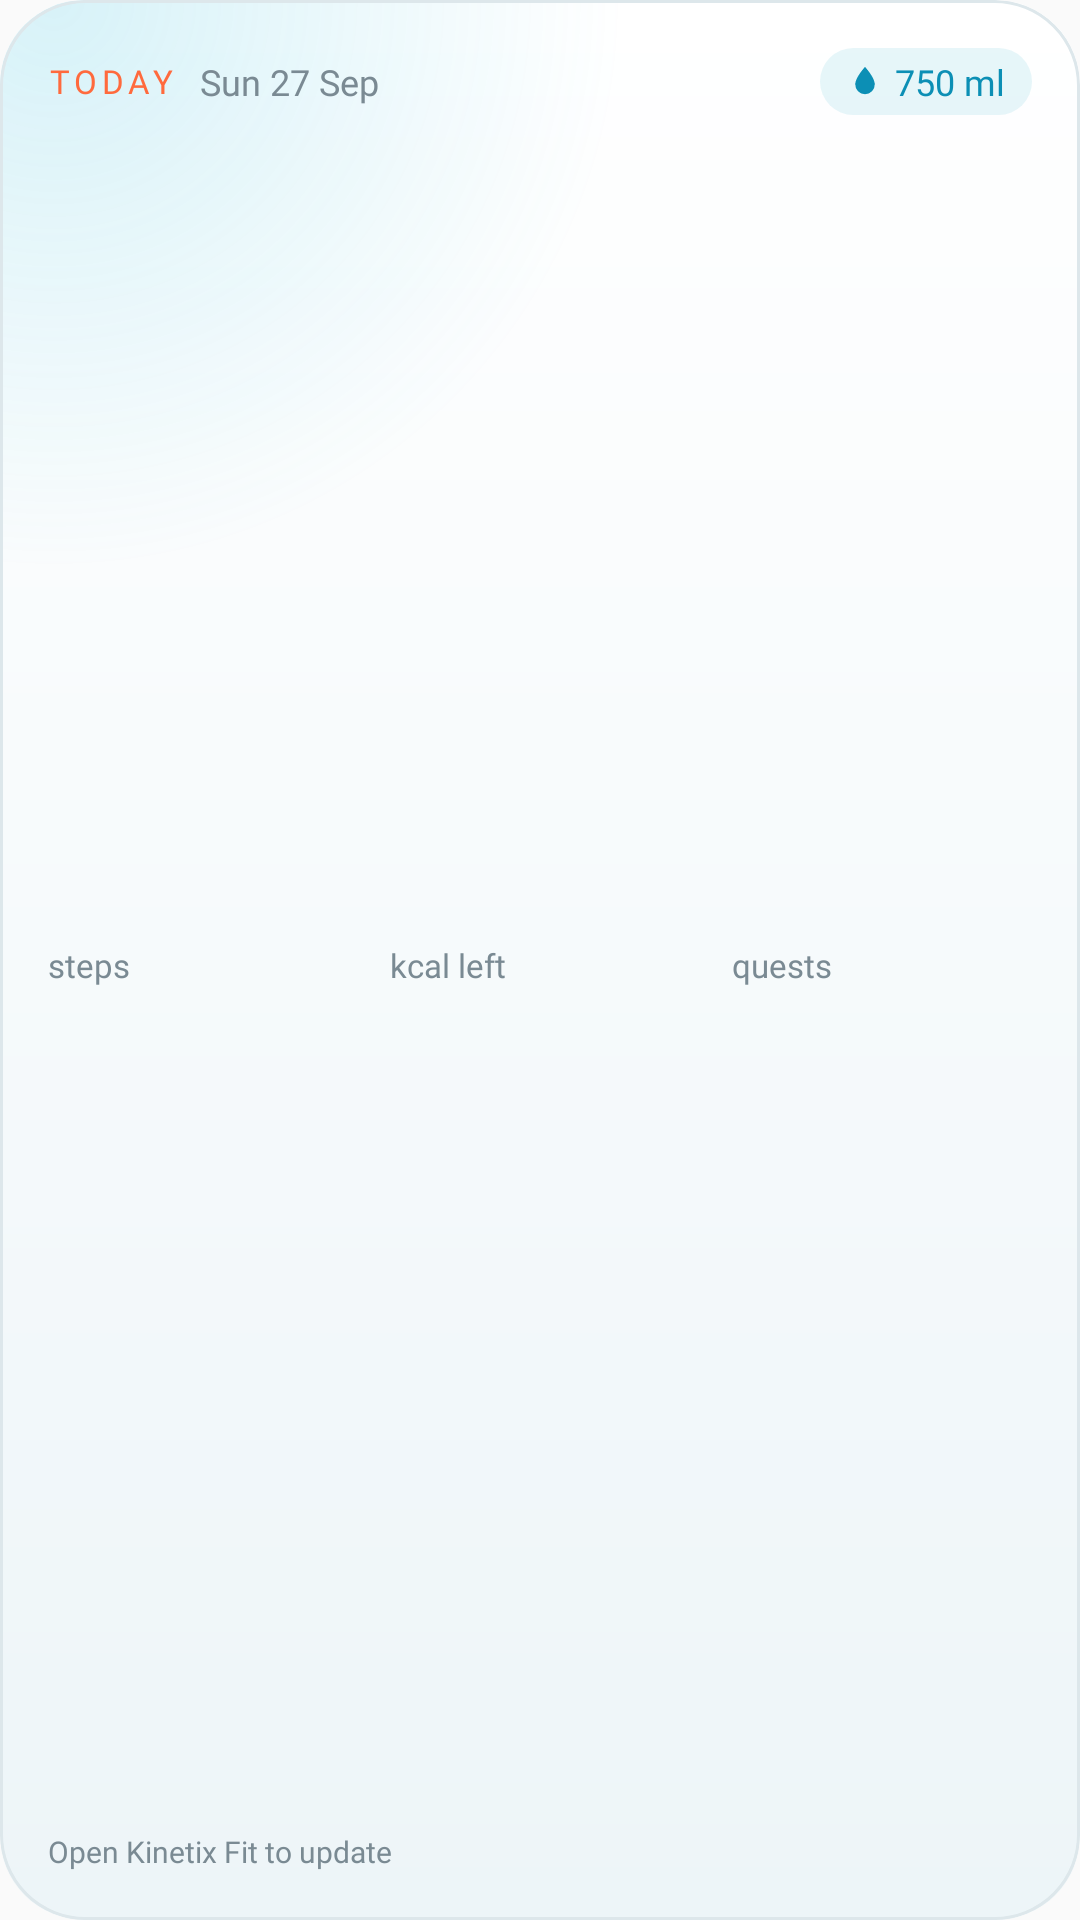

Here is an Android app screen rendered from its layout file. Give the layout XML and the strings, colors and styles it references.
<!-- AndroidManifest.xml: application theme AppTheme -->
<!-- res/layout/widget_today.xml -->
<?xml version="1.0" encoding="utf-8"?>
<LinearLayout xmlns:android="http://schemas.android.com/apk/res/android"
    android:id="@android:id/background"
    android:layout_width="match_parent" android:layout_height="match_parent"
    android:background="@drawable/widget_glass" android:clipToOutline="true"
    android:orientation="vertical" android:padding="16dp">
    <LinearLayout android:layout_width="match_parent" android:layout_height="wrap_content" android:orientation="horizontal" android:gravity="center_vertical">
        <TextView android:layout_width="wrap_content" android:layout_height="wrap_content" android:text="TODAY" android:textSize="11sp"
            android:fontFamily="@font/kx_text_bold" android:letterSpacing="0.14" android:textColor="#FFFF6A3D" />
        <TextView android:id="@+id/date" android:layout_width="0dp" android:layout_weight="1" android:layout_height="wrap_content"
            android:layout_marginStart="8dp" android:text="Sun 27 Sep" android:textSize="12sp" android:fontFamily="@font/kx_text"
            android:textColor="@color/kx_glass_ink_3" android:maxLines="1" />
        <LinearLayout android:layout_width="wrap_content" android:layout_height="wrap_content" android:background="@drawable/widget_status_pill"
            android:paddingHorizontal="9dp" android:paddingVertical="3dp" android:orientation="horizontal" android:gravity="center_vertical">
            <ImageView android:layout_width="12dp" android:layout_height="12dp" android:src="@drawable/ic_widget_drop"
                android:tint="@color/kx_glass_water" android:importantForAccessibility="no" />
            <TextView android:id="@+id/next_sip" android:layout_width="wrap_content" android:layout_height="wrap_content"
                android:layout_marginStart="4dp" android:text="750 ml" android:textSize="12sp" android:fontFamily="@font/kx_text_bold"
                android:textColor="@color/kx_glass_water" />
        </LinearLayout>
    </LinearLayout>
    <LinearLayout android:layout_width="match_parent" android:layout_height="0dp" android:layout_weight="1"
        android:orientation="horizontal" android:gravity="center_vertical" android:baselineAligned="false">
        <LinearLayout android:id="@+id/steps_col" android:layout_width="0dp" android:layout_weight="1" android:layout_height="wrap_content" android:layout_marginEnd="14dp"
            android:orientation="vertical">
            <ImageView android:id="@+id/steps" android:layout_width="wrap_content" android:layout_height="wrap_content"
                android:adjustViewBounds="true" android:scaleType="fitStart" android:tint="@color/kx_glass_ink" />
            <TextView android:id="@+id/steps_label" android:layout_width="wrap_content" android:layout_height="wrap_content"
                android:layout_marginTop="1dp" android:text="steps" android:textSize="11sp" android:fontFamily="@font/kx_text"
                android:textColor="@color/kx_glass_ink_3" android:maxLines="1" />
            <ImageView android:id="@+id/steps_bar" android:layout_width="match_parent" android:layout_height="wrap_content"
                android:layout_marginTop="6dp" android:adjustViewBounds="true" android:scaleType="fitXY" android:importantForAccessibility="no" />
        </LinearLayout>
        <LinearLayout android:id="@+id/kcal_col" android:layout_width="0dp" android:layout_weight="1" android:layout_height="wrap_content" android:layout_marginEnd="14dp"
            android:orientation="vertical">
            <ImageView android:id="@+id/kcal" android:layout_width="wrap_content" android:layout_height="wrap_content"
                android:adjustViewBounds="true" android:scaleType="fitStart" android:tint="@color/kx_glass_ink" />
            <TextView android:id="@+id/kcal_label" android:layout_width="wrap_content" android:layout_height="wrap_content"
                android:layout_marginTop="1dp" android:text="kcal left" android:textSize="11sp" android:fontFamily="@font/kx_text"
                android:textColor="@color/kx_glass_ink_3" android:maxLines="1" />
            <ImageView android:id="@+id/kcal_bar" android:layout_width="match_parent" android:layout_height="wrap_content"
                android:layout_marginTop="6dp" android:adjustViewBounds="true" android:scaleType="fitXY" android:importantForAccessibility="no" />
        </LinearLayout>
        <LinearLayout android:id="@+id/quests_col" android:layout_width="0dp" android:layout_weight="1" android:layout_height="wrap_content"
            android:orientation="vertical">
            <ImageView android:id="@+id/quests" android:layout_width="wrap_content" android:layout_height="wrap_content"
                android:adjustViewBounds="true" android:scaleType="fitStart" android:tint="@color/kx_glass_ink" />
            <TextView android:id="@+id/quests_label" android:layout_width="wrap_content" android:layout_height="wrap_content"
                android:layout_marginTop="1dp" android:text="quests" android:textSize="11sp" android:fontFamily="@font/kx_text"
                android:textColor="@color/kx_glass_ink_3" android:maxLines="1" />
            <ImageView android:id="@+id/quests_bar" android:layout_width="match_parent" android:layout_height="wrap_content"
                android:layout_marginTop="6dp" android:adjustViewBounds="true" android:scaleType="fitXY" android:importantForAccessibility="no" />
        </LinearLayout>
    </LinearLayout>
    <TextView android:id="@+id/updated" android:layout_width="wrap_content" android:layout_height="wrap_content"
        android:text="Open Kinetix Fit to update" android:textSize="10sp" android:fontFamily="@font/kx_text"
        android:textColor="@color/kx_glass_ink_3" android:maxLines="1" />
</LinearLayout>
<!-- resources referenced by this layout -->
<resources>
  <color name="kx_glass_ink">#0E1A22</color>
  <color name="kx_glass_ink_3">#7A8A93</color>
  <color name="kx_glass_water">#0C8FB5</color>
  <!-- drawable ic_widget_drop (drawable) -->
  <?xml version="1.0" encoding="utf-8"?>
  <vector xmlns:android="http://schemas.android.com/apk/res/android" android:width="24dp" android:height="24dp"
      android:viewportWidth="24" android:viewportHeight="24">
      <path android:fillColor="#FFFFFFFF" android:pathData="M12,2.6C12,2.6 5.5,9.6 5.5,14.3a6.5,6.5 0 0 0 13,0C18.5,9.6 12,2.6 12,2.6z" />
  </vector>
  <!-- drawable widget_glass (drawable) -->
  <?xml version="1.0" encoding="utf-8"?>
  <layer-list xmlns:android="http://schemas.android.com/apk/res/android">
      <item>
          <shape android:shape="rectangle">
              <corners android:radius="@dimen/kx_widget_radius" />
              <gradient android:angle="270" android:startColor="@color/kx_glass_fill" android:endColor="@color/kx_glass_fill_2" />
          </shape>
      </item>
      <item>
          <shape android:shape="rectangle">
              <corners android:radius="@dimen/kx_widget_radius" />
              <gradient android:type="radial" android:centerX="0.05" android:centerY="0" android:gradientRadius="190dp"
                  android:startColor="@color/kx_glass_glow" android:endColor="#00000000" />
          </shape>
      </item>
      <item android:bottom="40dp">
          <shape android:shape="rectangle">
              <corners android:topLeftRadius="@dimen/kx_widget_radius" android:topRightRadius="@dimen/kx_widget_radius" />
              <gradient android:angle="270" android:startColor="@color/kx_glass_sheen" android:endColor="#00FFFFFF" />
          </shape>
      </item>
      <item>
          <shape android:shape="rectangle">
              <corners android:radius="@dimen/kx_widget_radius" />
              <stroke android:width="1dp" android:color="@color/kx_glass_edge" />
          </shape>
      </item>
  </layer-list>
  <!-- drawable widget_status_pill (drawable) -->
  <?xml version="1.0" encoding="utf-8"?>
  <shape xmlns:android="http://schemas.android.com/apk/res/android" android:shape="rectangle">
      <corners android:radius="999dp" />
      <solid android:color="@color/kx_glass_chip" />
  </shape>
  <style name="AppTheme" parent="Theme.AppCompat.DayNight.DarkActionBar">
          
          <item name="colorPrimary">@color/colorPrimary</item>
          <item name="colorPrimaryDark">@color/colorPrimaryDark</item>
          <item name="colorAccent">@color/colorAccent</item>
      </style>
  <dimen name="kx_widget_radius">24dp</dimen>
  <color name="kx_glass_fill">#FFFFFFFF</color>
  <color name="kx_glass_fill_2">#FFEDF5F8</color>
  <color name="kx_glass_glow">#2E21B7D9</color>
  <color name="kx_glass_sheen">#00FFFFFF</color>
  <color name="kx_glass_edge">#FFDDE7EB</color>
  <color name="kx_glass_chip">#1A1BA3C6</color>
  <!-- not gathered from this repository: default colours our renderer supplied (Android Studio template values) -->
  <color name="colorPrimary">#FF6200EE</color>
  <color name="colorPrimaryDark">#FF3700B3</color>
  <color name="colorAccent">#FF03DAC5</color>
</resources>
